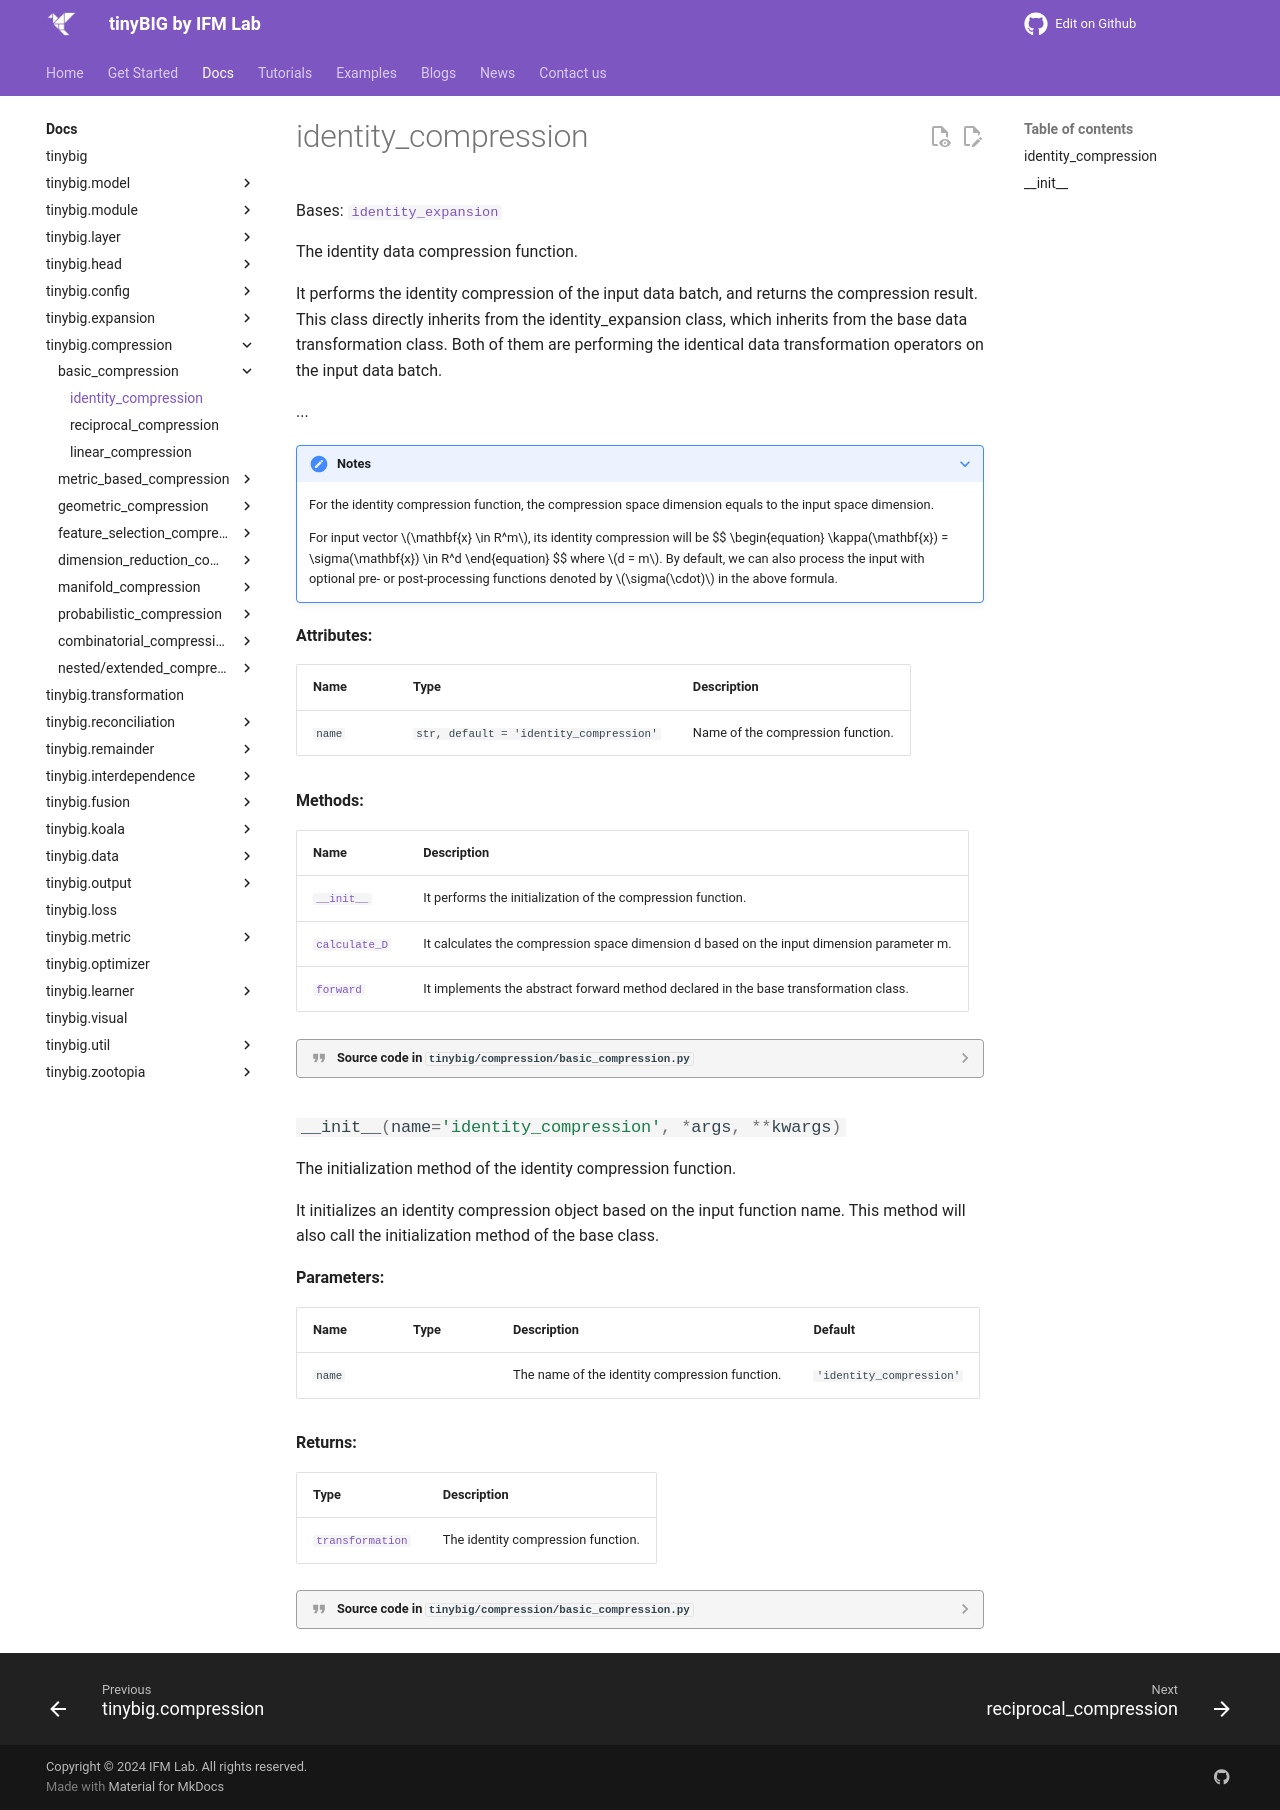

repository: jwzhanggy/tinyBIG · page: documentations/compression/identity_compression/index.html · generator: mkdocs

# identity_compression

::: tinybig.compression.basic_compression.identity_compression
